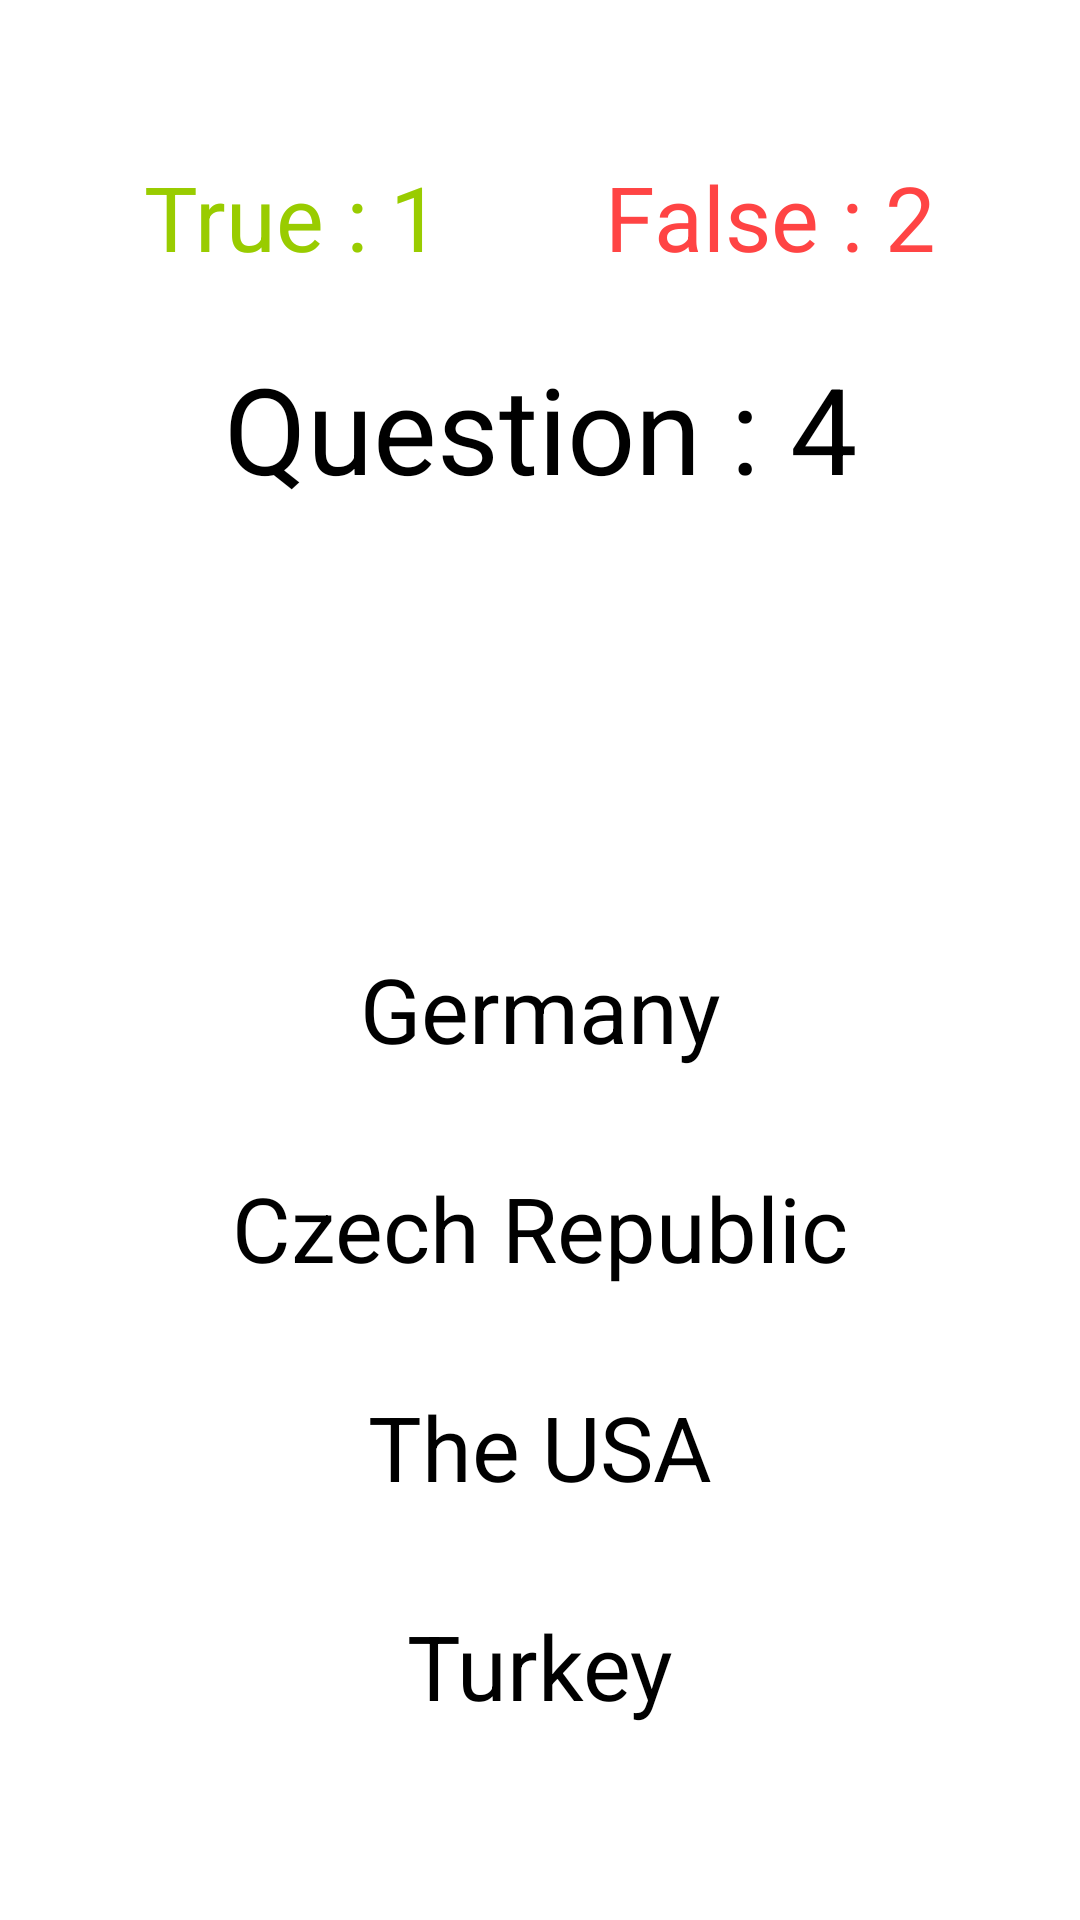

Layout XML and referenced resources for this Android screen:
<!-- AndroidManifest.xml: application theme Theme.FlagQuiz -->
<!-- res/layout/activity_quiz.xml -->
<?xml version="1.0" encoding="utf-8"?>
<androidx.constraintlayout.widget.ConstraintLayout xmlns:android="http://schemas.android.com/apk/res/android"
    xmlns:app="http://schemas.android.com/apk/res-auto"
    xmlns:tools="http://schemas.android.com/tools"
    android:layout_width="match_parent"
    android:layout_height="match_parent"
    tools:context=".QuizActivity">

    <Button
        android:id="@+id/button2"
        android:layout_width="350dp"
        android:layout_height="65dp"
        android:layout_marginBottom="8dp"
        android:backgroundTint="@color/design_default_color_secondary_variant"
        android:text="Czech Republic"
        android:textAlignment="center"
        android:textSize="30dp"
        app:cornerRadius="10dp"
        app:layout_constraintBottom_toTopOf="@+id/button3"
        app:layout_constraintEnd_toEndOf="parent"
        app:layout_constraintHorizontal_bias="0.5"
        app:layout_constraintStart_toStartOf="parent" />

    <TextView
        android:id="@+id/textViewTrueCount"
        android:layout_width="wrap_content"
        android:layout_height="wrap_content"
        android:layout_marginStart="48dp"
        android:layout_marginTop="52dp"
        android:text="True : 1"
        android:textColor="@android:color/holo_green_light"
        android:textSize="30dp"
        app:layout_constraintStart_toStartOf="parent"
        app:layout_constraintTop_toTopOf="parent" />

    <TextView
        android:id="@+id/textViewFalseCount"
        android:layout_width="wrap_content"
        android:layout_height="wrap_content"
        android:layout_marginTop="52dp"
        android:layout_marginEnd="48dp"
        android:text="False : 2"
        android:textColor="@android:color/holo_red_light"
        android:textSize="30dp"
        app:layout_constraintEnd_toEndOf="parent"
        app:layout_constraintTop_toTopOf="parent" />

    <TextView
        android:id="@+id/textViewQuestionNumber"
        android:layout_width="wrap_content"
        android:layout_height="wrap_content"
        android:layout_marginTop="116dp"
        android:text="Question : 4"
        android:textSize="40dp"
        app:layout_constraintEnd_toEndOf="parent"
        app:layout_constraintHorizontal_bias="0.5"
        app:layout_constraintStart_toStartOf="parent"
        app:layout_constraintTop_toTopOf="parent" />

    <ImageView
        android:id="@+id/imageViewFlag"
        android:layout_width="377dp"
        android:layout_height="214dp"
        android:layout_marginTop="16dp"
        app:layout_constraintEnd_toEndOf="parent"
        app:layout_constraintHorizontal_bias="0.5"
        app:layout_constraintStart_toStartOf="parent"
        app:layout_constraintTop_toBottomOf="@+id/textViewQuestionNumber" />

    <Button
        android:id="@+id/button1"
        android:layout_width="350dp"
        android:layout_height="65dp"
        android:layout_marginBottom="8dp"
        android:backgroundTint="@color/design_default_color_secondary_variant"
        android:text="Germany"
        android:textAlignment="center"
        android:textSize="30dp"
        app:cornerRadius="10dp"
        app:layout_constraintBottom_toTopOf="@+id/button2"
        app:layout_constraintEnd_toEndOf="parent"
        app:layout_constraintHorizontal_bias="0.5"
        app:layout_constraintStart_toStartOf="parent" />

    <Button
        android:id="@+id/button3"
        android:layout_width="350dp"
        android:layout_height="65dp"
        android:layout_marginBottom="8dp"
        android:backgroundTint="@color/design_default_color_secondary_variant"
        android:text="The USA"
        android:textAlignment="center"
        android:textSize="30dp"
        app:cornerRadius="10dp"
        app:layout_constraintBottom_toTopOf="@+id/button4"
        app:layout_constraintEnd_toEndOf="parent"
        app:layout_constraintHorizontal_bias="0.5"
        app:layout_constraintStart_toStartOf="parent" />

    <Button
        android:id="@+id/button4"
        android:layout_width="350dp"
        android:layout_height="65dp"
        android:layout_marginBottom="40dp"
        android:backgroundTint="@color/design_default_color_secondary_variant"
        android:text="Turkey"
        android:textAlignment="center"
        android:textSize="30dp"
        app:cornerRadius="10dp"
        app:layout_constraintBottom_toBottomOf="parent"
        app:layout_constraintEnd_toEndOf="parent"
        app:layout_constraintHorizontal_bias="0.5"
        app:layout_constraintStart_toStartOf="parent" />
</androidx.constraintlayout.widget.ConstraintLayout>
<!-- resources referenced by this layout -->
<resources>
  <style name="Theme.FlagQuiz" parent="Base.Theme.FlagQuiz">
          
          <item name="android:navigationBarColor">@android:color/transparent</item>
          <item name="android:statusBarColor">@android:color/transparent</item>
          <item name="android:windowLightStatusBar">?attr/isLightTheme</item>
      </style>
</resources>
